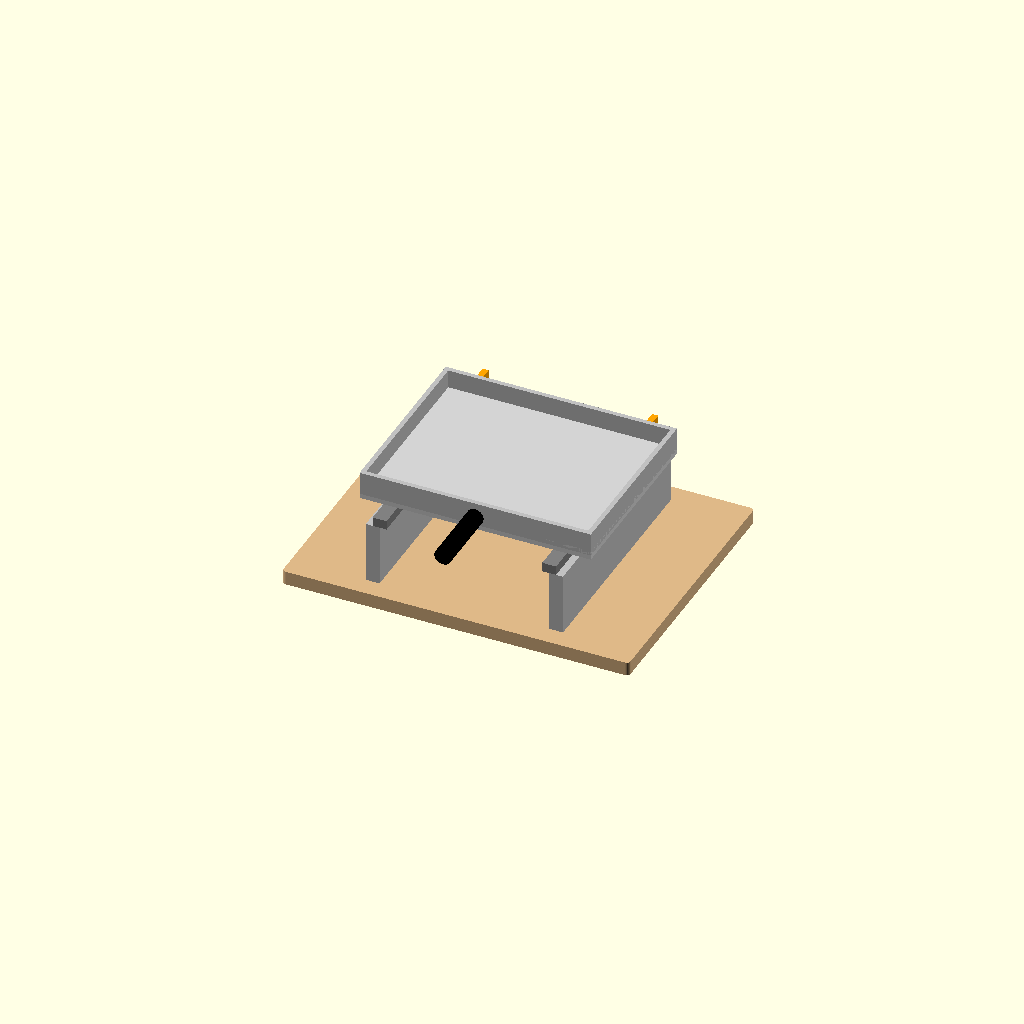
Cell 1: the model at its default parameters.
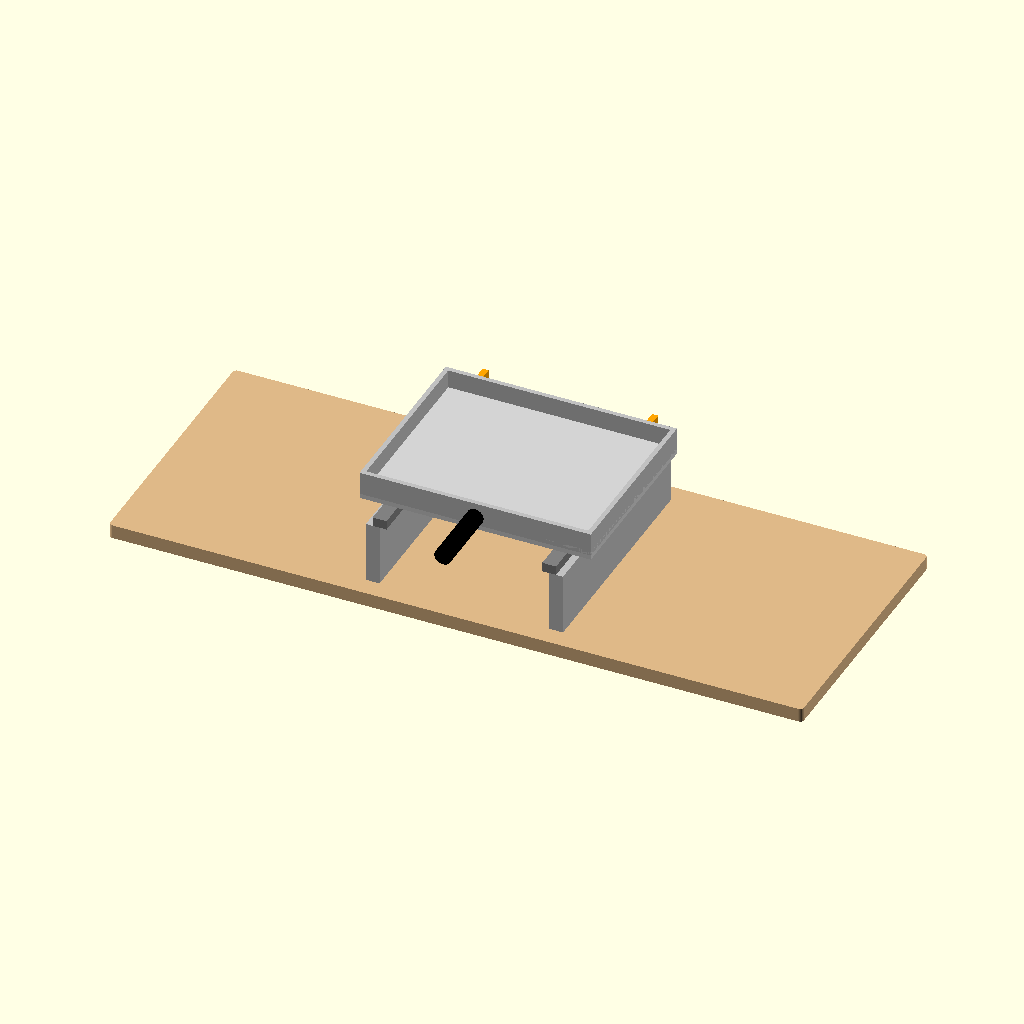
Cell 2: the same model with base_x = 900.
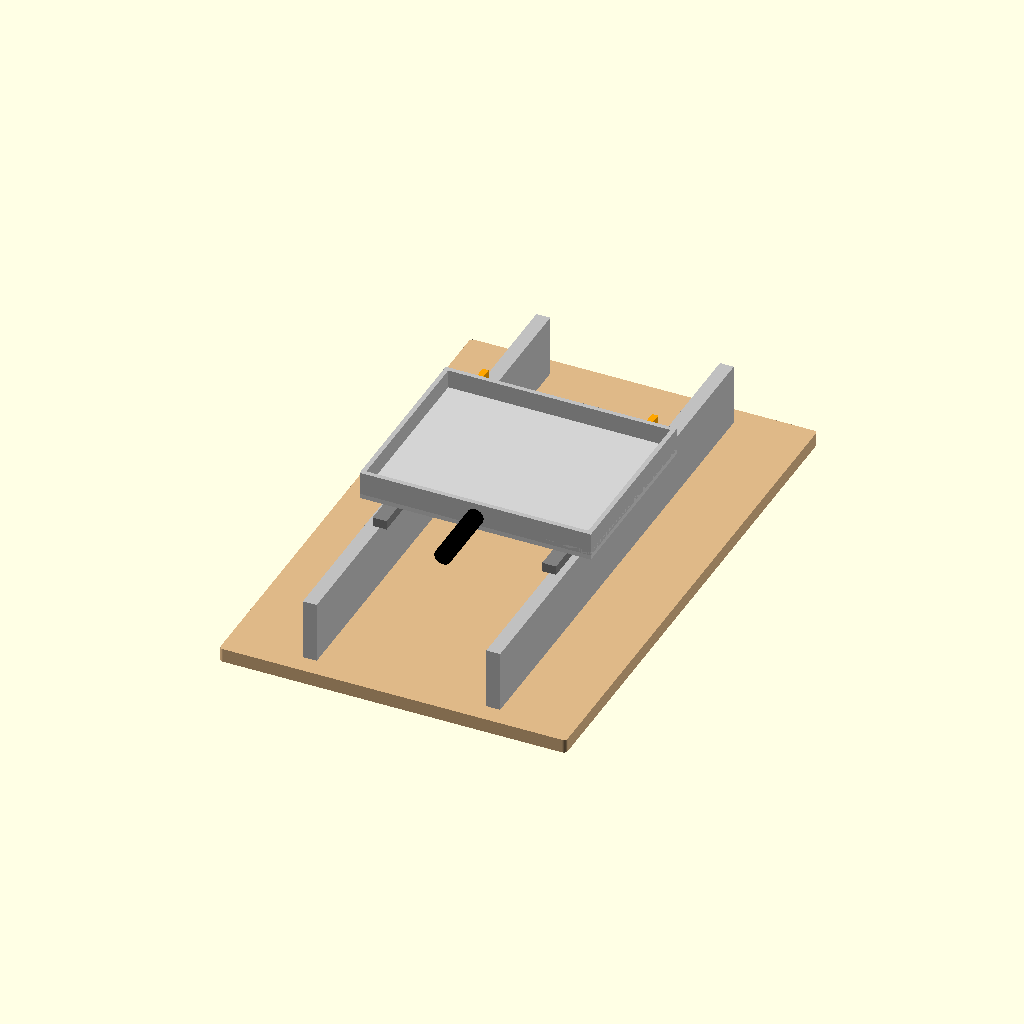
Cell 3: base_y = 700 (everything else at default).
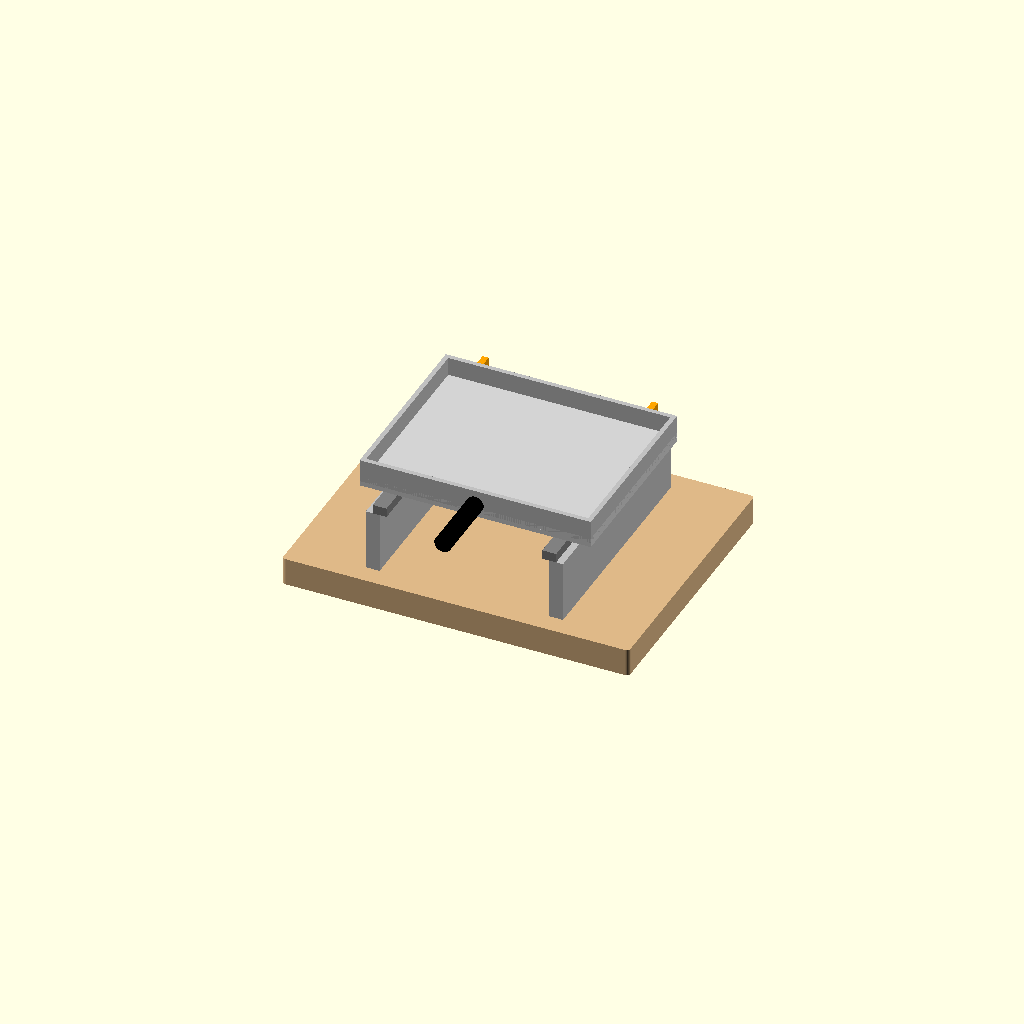
Cell 4: the same model with base_t = 36.
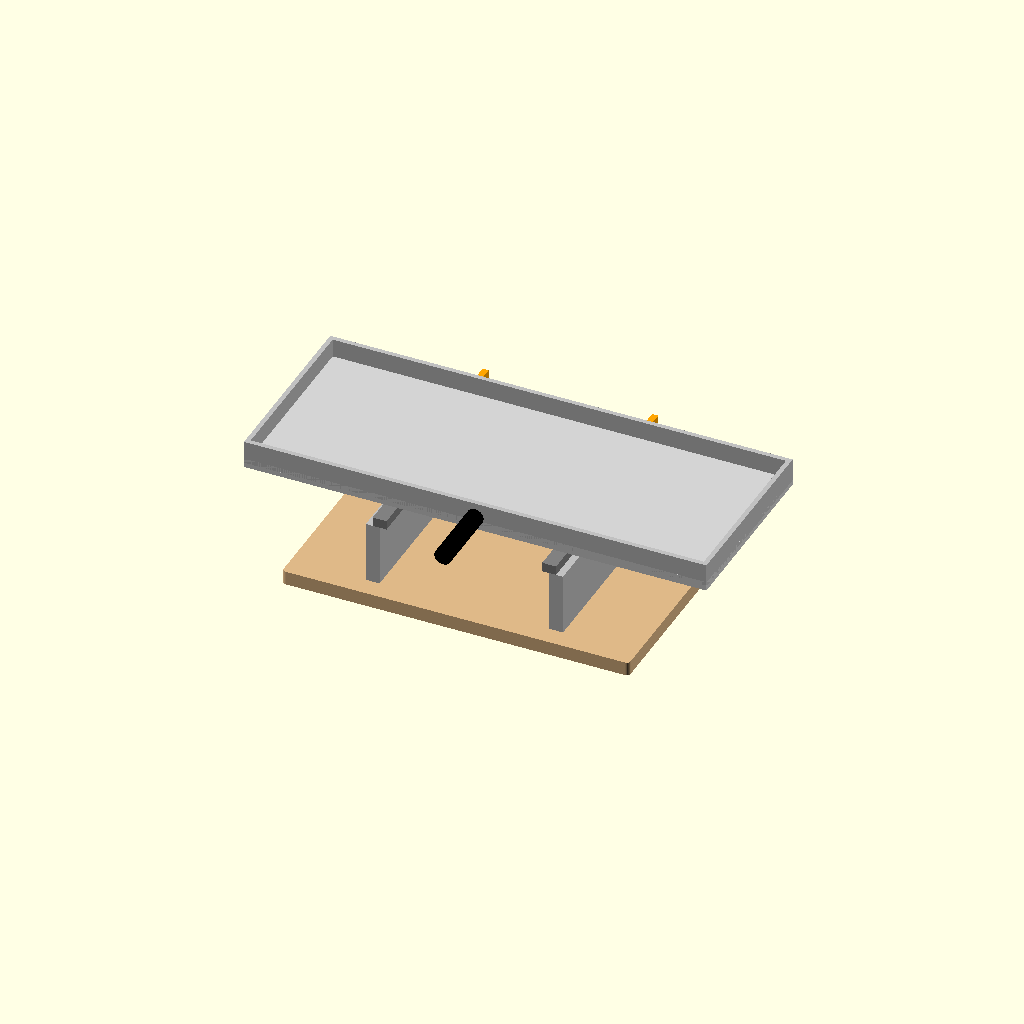
Cell 5 — tray_x set to 600, the other parameters unchanged.
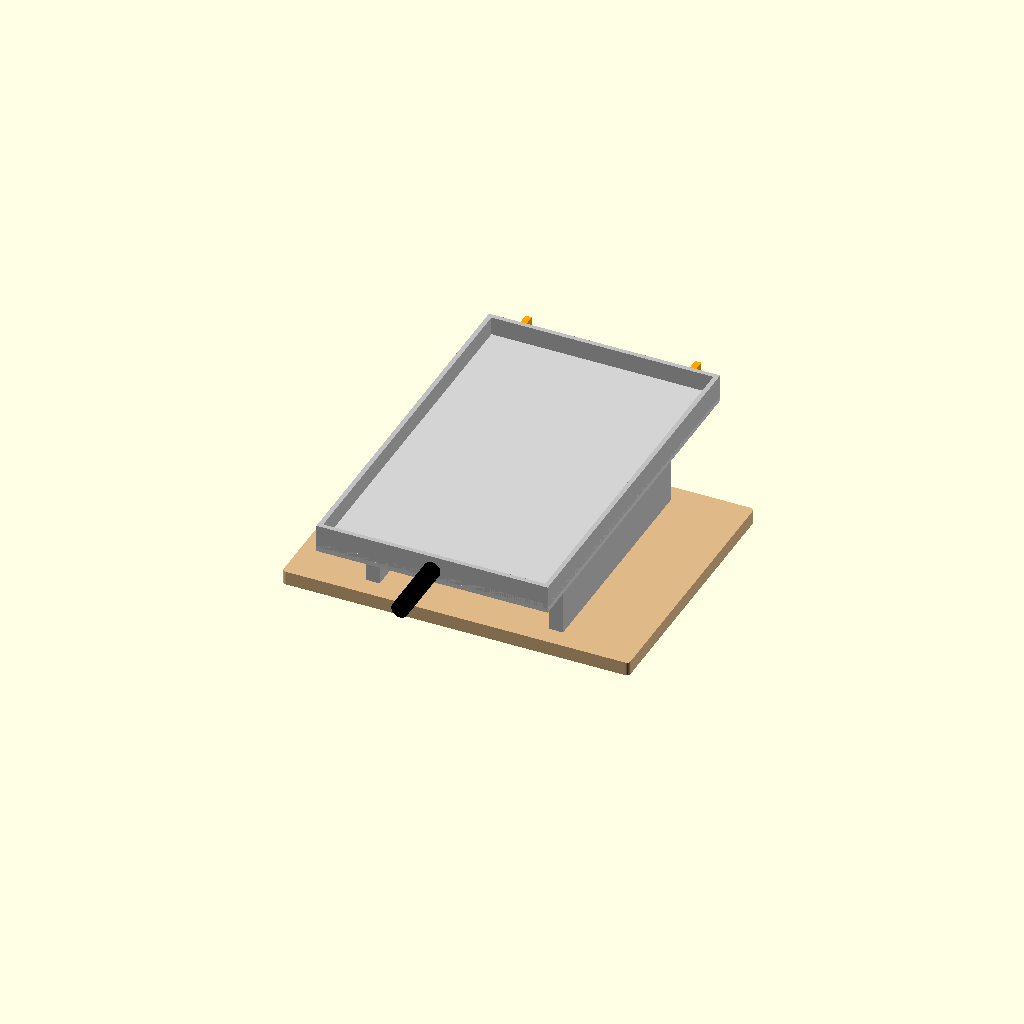
Cell 6 — tray_y set to 480, the other parameters unchanged.
All cells are drawn from one camera (rotation 55°, 0°, 25°, orthographic, colour scheme Cornfield), so only the parameter changes between them.
OpenSCAD source file cad/independent_unloader_concept.scad:
// OMT3 Division II independent manual unloader — CONCEPT ONLY
// Units: mm. This model is a layout aid, not a certified structural drawing.
// The unloader must remain physically separate from the vehicle and shopping cart.
// Confirm all dimensions after measuring the actual cart, props and competition layout.

$fn = 32;

// Editable prototype envelope. Do not treat these as frozen manufacturing dimensions.
base_x = 450;
base_y = 350;
base_t = 18;

tray_x = 300;
tray_y = 240;
tray_t = 12;
tray_lip_h = 30;
tray_lip_t = 6;

rail_length = 300;
rail_spacing = 220;
rail_w = 18;
rail_h = 12;

support_h = 80;       // placeholder; adjust to measured cart rim / operator geometry
support_w = 18;
support_t = 18;

stop_h = 22;
stop_t = 8;
handle_d = 22;
handle_len = 90;

foot_d = 28;
foot_h = 8;

module rounded_box(x,y,z,r=4) {
    minkowski() {
        cube([x-2*r,y-2*r,z/2], center=true);
        cylinder(r=r,h=z/2,center=true);
    }
}

module base_plate() {
    translate([0,0,base_t/2])
        color("burlywood") rounded_box(base_x,base_y,base_t,5);
    for (sx=[-1,1], sy=[-1,1]) {
        translate([sx*(base_x/2-35),sy*(base_y/2-35),-foot_h/2])
            color("dimgray") cylinder(d=foot_d,h=foot_h,center=true);
    }
}

module supports_and_rails() {
    for (sx=[-1,1]) {
        translate([sx*(rail_spacing/2+support_w/2),0,base_t+support_h/2])
            color("silver") cube([support_w,base_y-50,support_h],center=true);
        translate([sx*rail_spacing/2,0,base_t+support_h+rail_h/2])
            color("gray") cube([rail_w,rail_length,rail_h],center=true);
    }
}

module tray_assembly() {
    tray_z = base_t + support_h + rail_h + tray_t/2;
    translate([0,0,tray_z]) {
        color("lightgray") cube([tray_x,tray_y,tray_t],center=true);
        // Low containment lips
        translate([0,tray_y/2-tray_lip_t/2,tray_lip_h/2])
            color("silver") cube([tray_x,tray_lip_t,tray_lip_h],center=true);
        translate([0,-tray_y/2+tray_lip_t/2,tray_lip_h/2])
            color("silver") cube([tray_x,tray_lip_t,tray_lip_h],center=true);
        translate([tray_x/2-tray_lip_t/2,0,tray_lip_h/2])
            color("silver") cube([tray_lip_t,tray_y,tray_lip_h],center=true);
        translate([-tray_x/2+tray_lip_t/2,0,tray_lip_h/2])
            color("silver") cube([tray_lip_t,tray_y,tray_lip_h],center=true);
        // Travel end stops (visual placeholders; actual anti-pullout hardware required)
        for (sx=[-1,1]) {
            translate([sx*(rail_spacing/2),tray_y/2+15,stop_h/2])
                color("orange") cube([stop_t,20,stop_h],center=true);
        }
        // Handle at operator side
        translate([0,-tray_y/2-handle_len/2,handle_d/2])
            rotate([90,0,0]) color("black") cylinder(d=handle_d,h=handle_len,center=true);
    }
}

base_plate();
supports_and_rails();
tray_assembly();

// REQUIRED DESIGN REVIEW BEFORE FABRICATION:
// 1) Replace support_h, tray position, rail length and base dimensions after physical measurement.
// 2) Specify actual commercial rail profile, fasteners and anti-pullout stops.
// 3) Check stability under maximum actual prop load and pull force.
// 4) Remove pinch points and add guards around moving rails.
// 5) Verify the device is freestanding and never attached to the vehicle/cart.
// 6) This model omits fastener holes, material grades, load calculations and manufacturing tolerances.
Customizer parameters (derived from the source; name, type, default, range or options):
base_x: number, default 450
base_y: number, default 350
base_t: number, default 18
tray_x: number, default 300
tray_y: number, default 240
tray_t: number, default 12
tray_lip_h: number, default 30
tray_lip_t: number, default 6
rail_length: number, default 300
rail_spacing: number, default 220
rail_w: number, default 18
rail_h: number, default 12
support_h: number, default 80
support_w: number, default 18
support_t: number, default 18
stop_h: number, default 22
stop_t: number, default 8
handle_d: number, default 22
handle_len: number, default 90
foot_d: number, default 28
foot_h: number, default 8
